Dataset: dataset (GitHub, mohamedalimuse32-spec/GRADUATION_PROJECT1). Classes: glioma, meningioma, no tumor, pituitary tumor.

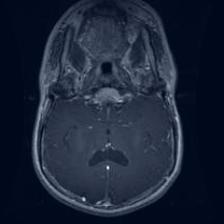
Label: glioma

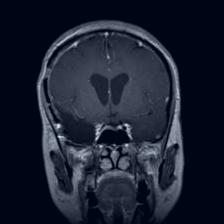
Label: glioma

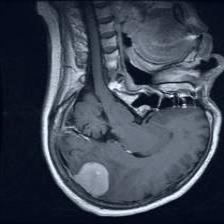
Label: meningioma

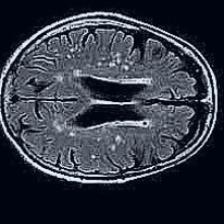
Label: no tumor

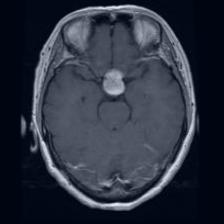
Label: pituitary tumor

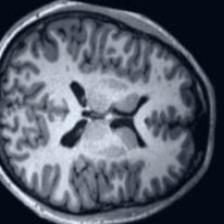
Label: no tumor
